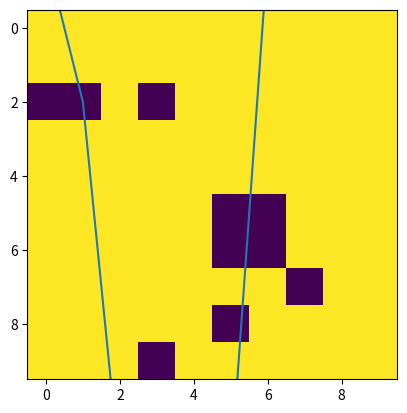

The script that saved this image:
import numpy as np
from numpy.random import rand
import matplotlib.pyplot as plt

def init_lattice(N):
    lattice_config = np.random.choice([1, -1], size = (N,N))
    return lattice_config

def delta_energy(lattice_config):
    energy = 0
    LC = lattice_config
    N = len(config)

    for i in range(N):
        for j in range(N):

            S = LC[i,j]
            nb = LC[(i + 1)%N, j] + LC[(i-1)%N, j] + LC[i, (j+1)%N] + LC[i, (j-1)%N]
            energy += -nb * S

    return energy/4

def mc_move(lattice_config, beta):
    LC = lattice_config

    for _ in range(N**2):
        i = np.random.randint(0, N)
        j = np.random.randint(0, N)
        S =  LC[i,j]

        nb = LC[(i + 1)%N, j] + LC[(i-1)%N, j] + LC[i, (j+1)%N] + LC[i, (j-1)%N]

        energy = 2*S*nb

        if energy < 0:
            S = S * (-1)
        elif rand() < np.exp(-energy * beta):
            S = S * (-1)

        LC[i, j] = S

    return LC

def magnetization(LC):
    return np.sum(LC)

def ising(time_steps, N, beta):
    lattice_config = init_lattice(N)
    M_array = np.zeros(time_steps)

    for i in range(0, time_steps):
        lattice_config = mc_move(lattice_config, beta)
        print(lattice_config)
        M = magnetization(lattice_config)
        M_array[i] = M

    return M_array, lattice_config

N = 10
T = 2.3
beta = 1/T
time_steps = 1000

M_array, LC = ising(time_steps, N, beta)

plt.plot(np.arange(0,time_steps,1), M_array)
plt.show()
plt.imshow(LC)
plt.show()
